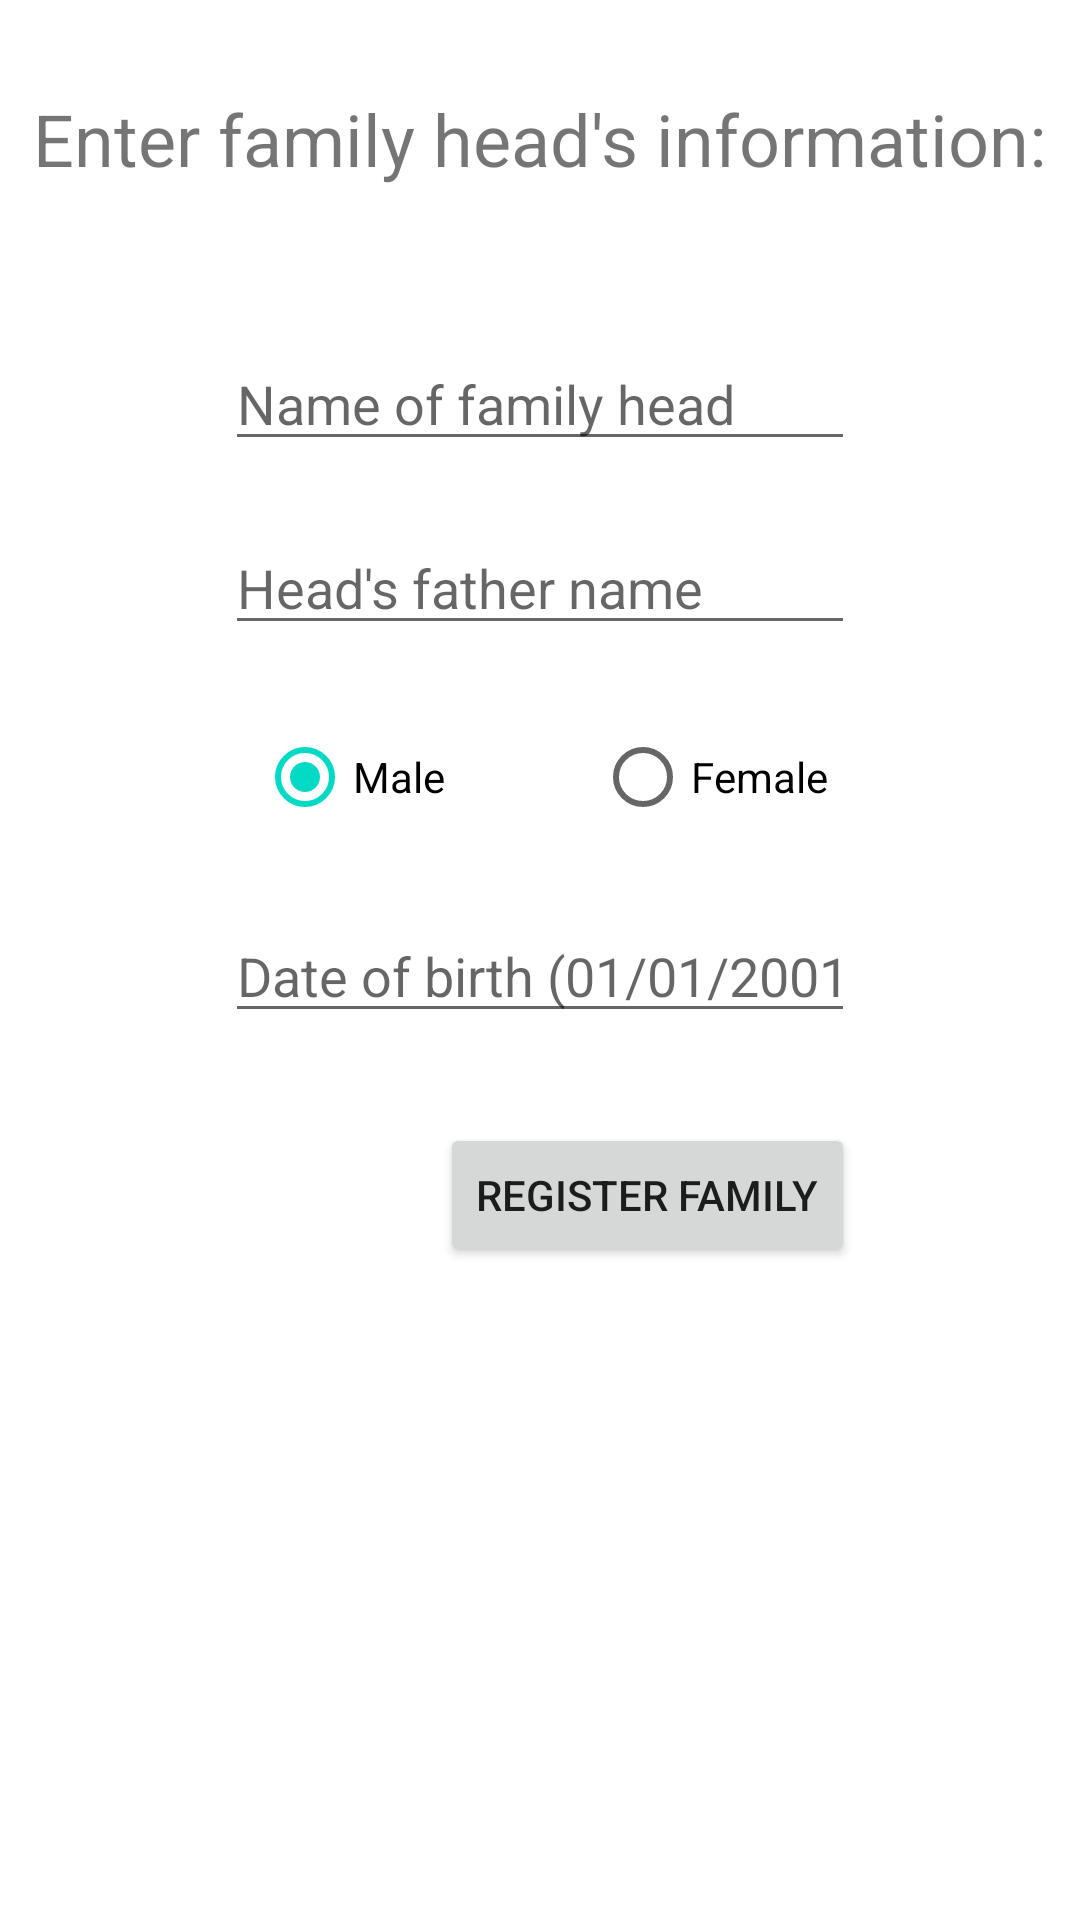

Write the Android layout XML for this screen, with the resource values it uses.
<!-- AndroidManifest.xml: application theme Theme.HealthCareAutomation -->
<!-- res/layout/new_family.xml -->
<?xml version="1.0" encoding="utf-8"?>
<androidx.constraintlayout.widget.ConstraintLayout xmlns:android="http://schemas.android.com/apk/res/android"
    xmlns:app="http://schemas.android.com/apk/res-auto"
    xmlns:tools="http://schemas.android.com/tools"
    android:layout_width="match_parent"
    android:layout_height="match_parent"
    android:layout_gravity="center">

    <EditText
        android:id="@+id/headName"
        android:layout_width="wrap_content"
        android:layout_height="wrap_content"
        android:layout_marginTop="50dp"
        android:ems="10"
        android:hint="Name of family head"
        android:inputType="textPersonName"
        app:layout_constraintEnd_toEndOf="parent"
        app:layout_constraintStart_toStartOf="parent"
        app:layout_constraintTop_toBottomOf="@+id/textView4" />

    <EditText
        android:id="@+id/headFather"
        android:layout_width="wrap_content"
        android:layout_height="wrap_content"
        android:layout_marginTop="20dp"
        android:ems="10"
        android:hint="Head's father name"
        android:inputType="textPersonName"
        app:layout_constraintEnd_toEndOf="@+id/headName"
        app:layout_constraintStart_toStartOf="@+id/headName"
        app:layout_constraintTop_toBottomOf="@+id/headName" />

    <TextView
        android:id="@+id/textView4"
        android:layout_width="wrap_content"
        android:layout_height="wrap_content"
        android:layout_marginTop="30dp"
        android:text="Enter family head's information:"
        android:textSize="24sp"
        app:layout_constraintEnd_toEndOf="parent"
        app:layout_constraintStart_toStartOf="parent"
        app:layout_constraintTop_toTopOf="parent" />

    <EditText
        android:id="@+id/headDOB"
        android:layout_width="wrap_content"
        android:layout_height="wrap_content"
        android:layout_marginTop="20dp"
        android:ems="10"
        android:hint="Date of birth (01/01/2001)"
        android:inputType="date"
        app:layout_constraintEnd_toEndOf="@+id/radioGroup2"
        app:layout_constraintStart_toStartOf="@+id/radioGroup2"
        app:layout_constraintTop_toBottomOf="@+id/radioGroup2" />

    <RadioGroup
        android:id="@+id/radioGroup2"
        android:layout_width="0dp"
        android:layout_height="wrap_content"
        android:layout_marginTop="20dp"
        android:gravity="center"
        android:orientation="horizontal"
        app:layout_constraintEnd_toEndOf="@+id/headFather"
        app:layout_constraintStart_toStartOf="@+id/headFather"
        app:layout_constraintTop_toBottomOf="@+id/headFather">

        <RadioButton
            android:id="@+id/maleButton"
            android:layout_width="wrap_content"
            android:layout_height="wrap_content"
            android:layout_marginStart="2dp"
            android:layout_marginLeft="2dp"
            android:layout_marginEnd="50dp"
            android:layout_marginRight="50dp"
            android:checked="true"
            android:text="Male" />

        <RadioButton
            android:id="@+id/femaleButton"
            android:layout_width="wrap_content"
            android:layout_height="wrap_content"
            android:text="Female" />
    </RadioGroup>

    <Button
        android:id="@+id/registerFamily"
        android:layout_width="wrap_content"
        android:layout_height="wrap_content"
        android:layout_marginTop="30dp"
        android:text="Register family"
        app:layout_constraintBottom_toBottomOf="parent"
        app:layout_constraintEnd_toEndOf="@+id/headDOB"
        app:layout_constraintHorizontal_bias="1.0"
        app:layout_constraintStart_toStartOf="@+id/headDOB"
        app:layout_constraintTop_toBottomOf="@+id/headDOB"
        app:layout_constraintVertical_bias="0.0" />
</androidx.constraintlayout.widget.ConstraintLayout>
<!-- resources referenced by this layout -->
<resources>
  <style name="Theme.HealthCareAutomation" parent="Theme.MaterialComponents.DayNight.DarkActionBar">
          
          <item name="colorPrimary">@color/purple_500</item>
          <item name="colorPrimaryVariant">@color/purple_700</item>
          <item name="colorOnPrimary">@color/white</item>
          
          <item name="colorSecondary">@color/teal_200</item>
          <item name="colorSecondaryVariant">@color/teal_700</item>
          <item name="colorOnSecondary">@color/black</item>
          
          <item name="android:statusBarColor" tools:targetApi="l">?attr/colorPrimaryVariant</item>
          
      </style>
  <!-- not gathered from this repository: default colours our renderer supplied (Android Studio template values) -->
  <color name="purple_500">#FF6200EE</color>
  <color name="purple_700">#FF3700B3</color>
  <color name="teal_200">#FF03DAC5</color>
  <color name="teal_700">#FF018786</color>
  <color name="black">#FF000000</color>
  <color name="white">#FFFFFFFF</color>
</resources>
